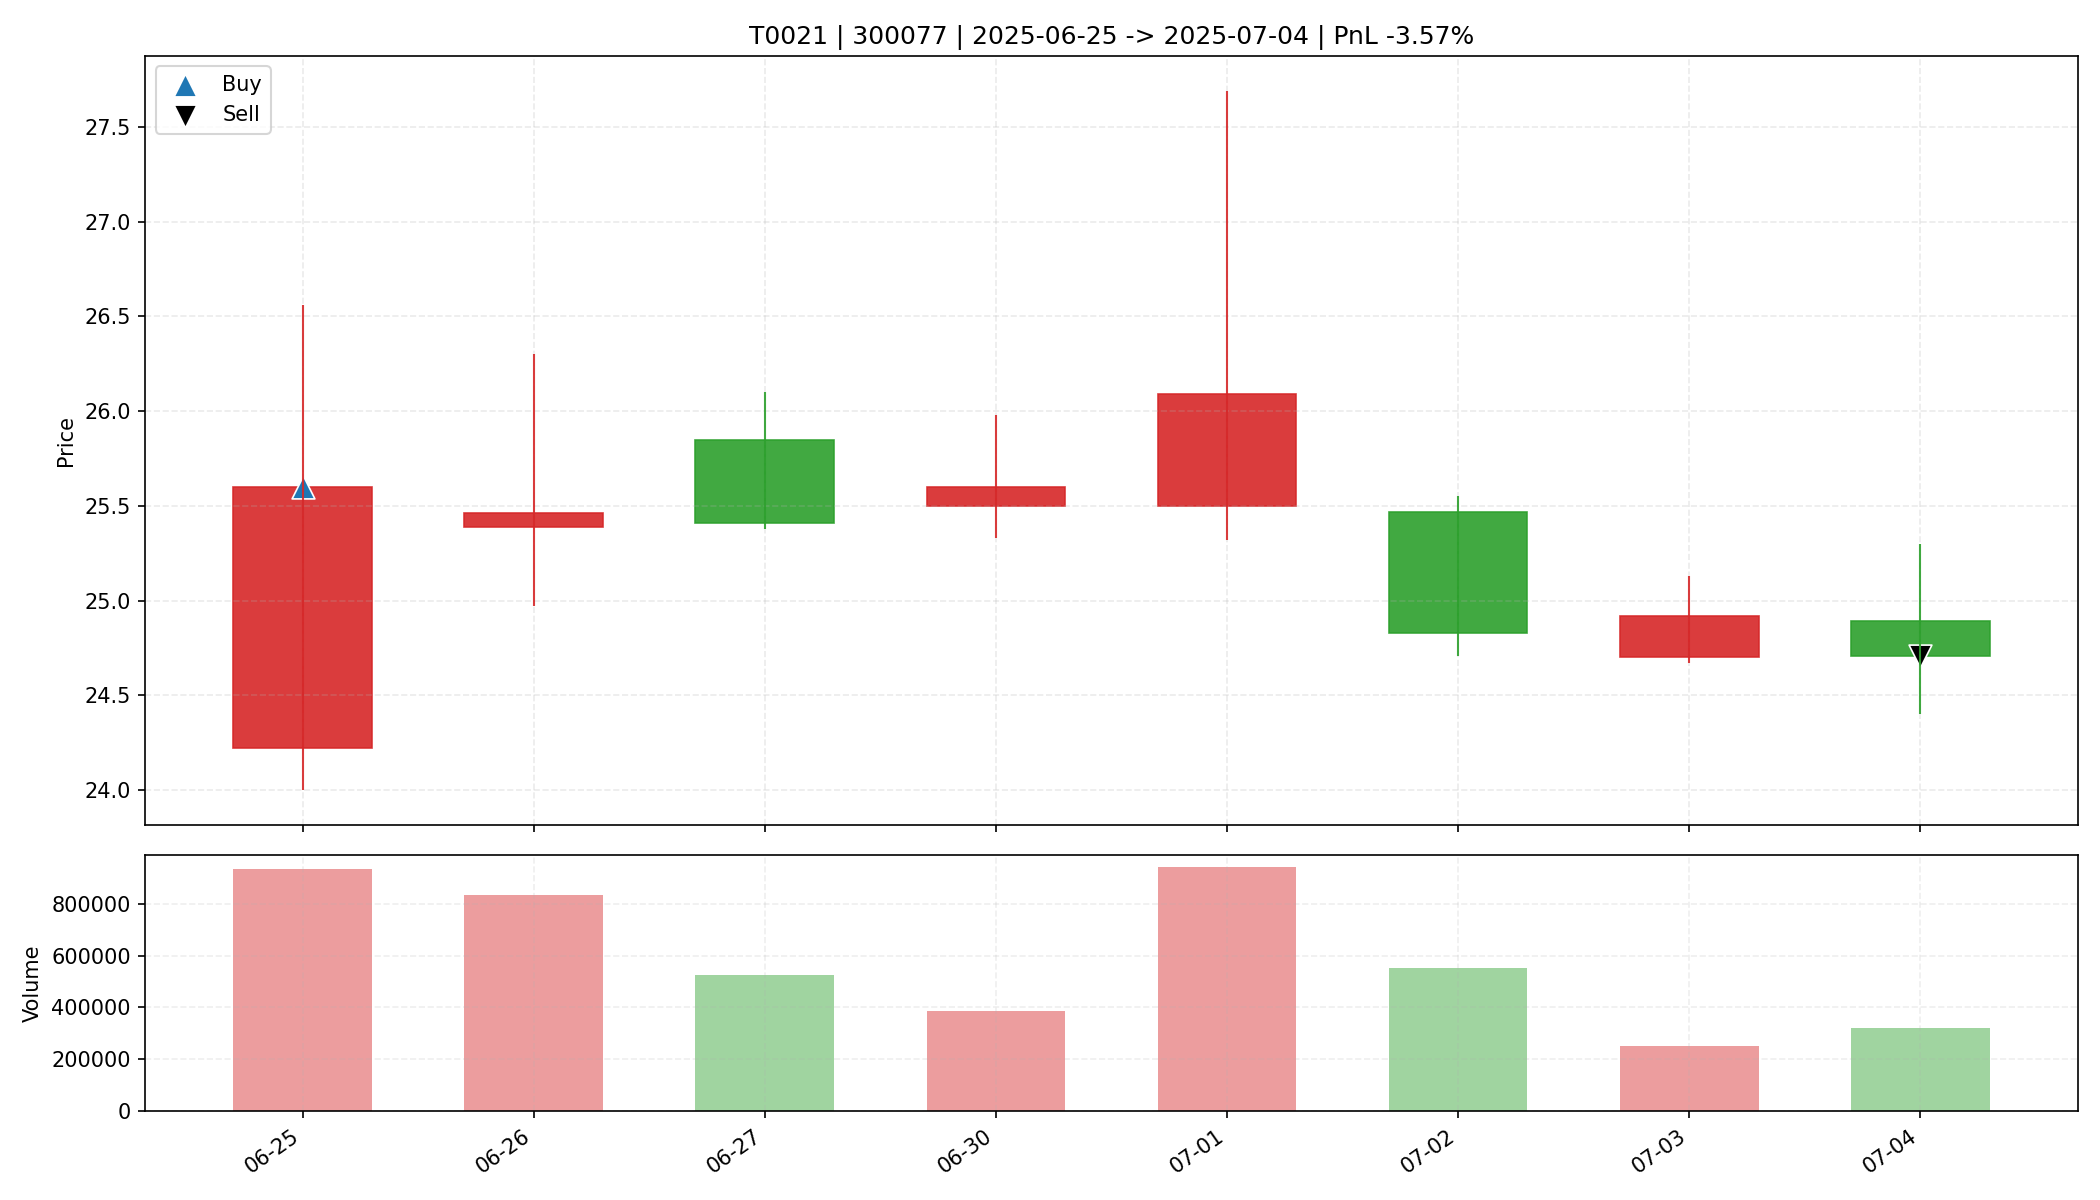

Values plotted in this chart, from the file beside it:
date, open, high, low, close, amount, volume, trade_id, code, buy_date, sell_date, buy_price, sell_price, matched_shares, buy_reason, sell_reason, sell_profit_pct, sell_hold_days, is_buy_day, is_sell_day, holding_day_index
2025-06-25, 24.22, 26.56, 24.0, 25.6, 2350980864, 932909, T0021, 300077, 2025-06-25, 2025-07-04, 25.6, 24.71, 1200, 前10日振幅7.6%, 阳线涨幅5.7%, 突破均线, 放量2.2倍(温和+爆发…, 跌破MA10, -3.573, 7.0, True, False, 0
2025-06-26, 25.39, 26.3, 24.97, 25.46, 2142998784, 834539, T0021, 300077, 2025-06-25, 2025-07-04, 25.6, 24.71, 1200, 前10日振幅7.6%, 阳线涨幅5.7%, 突破均线, 放量2.2倍(温和+爆发…, 跌破MA10, -3.573, 7.0, False, False, 1
2025-06-27, 25.85, 26.1, 25.38, 25.41, 1351204352, 526031, T0021, 300077, 2025-06-25, 2025-07-04, 25.6, 24.71, 1200, 前10日振幅7.6%, 阳线涨幅5.7%, 突破均线, 放量2.2倍(温和+爆发…, 跌破MA10, -3.573, 7.0, False, False, 2
2025-06-30, 25.5, 25.98, 25.33, 25.6, 991624320, 387361, T0021, 300077, 2025-06-25, 2025-07-04, 25.6, 24.71, 1200, 前10日振幅7.6%, 阳线涨幅5.7%, 突破均线, 放量2.2倍(温和+爆发…, 跌破MA10, -3.573, 7.0, False, False, 3
2025-07-01, 25.5, 27.69, 25.32, 26.09, 2502594304, 941567, T0021, 300077, 2025-06-25, 2025-07-04, 25.6, 24.71, 1200, 前10日振幅7.6%, 阳线涨幅5.7%, 突破均线, 放量2.2倍(温和+爆发…, 跌破MA10, -3.573, 7.0, False, False, 4
2025-07-02, 25.47, 25.55, 24.71, 24.83, 1379920128, 550918, T0021, 300077, 2025-06-25, 2025-07-04, 25.6, 24.71, 1200, 前10日振幅7.6%, 阳线涨幅5.7%, 突破均线, 放量2.2倍(温和+爆发…, 跌破MA10, -3.573, 7.0, False, False, 5
2025-07-03, 24.7, 25.13, 24.67, 24.92, 626788096, 251944, T0021, 300077, 2025-06-25, 2025-07-04, 25.6, 24.71, 1200, 前10日振幅7.6%, 阳线涨幅5.7%, 突破均线, 放量2.2倍(温和+爆发…, 跌破MA10, -3.573, 7.0, False, False, 6
2025-07-04, 24.89, 25.3, 24.4, 24.71, 795710016, 320454, T0021, 300077, 2025-06-25, 2025-07-04, 25.6, 24.71, 1200, 前10日振幅7.6%, 阳线涨幅5.7%, 突破均线, 放量2.2倍(温和+爆发…, 跌破MA10, -3.573, 7.0, False, True, 7
